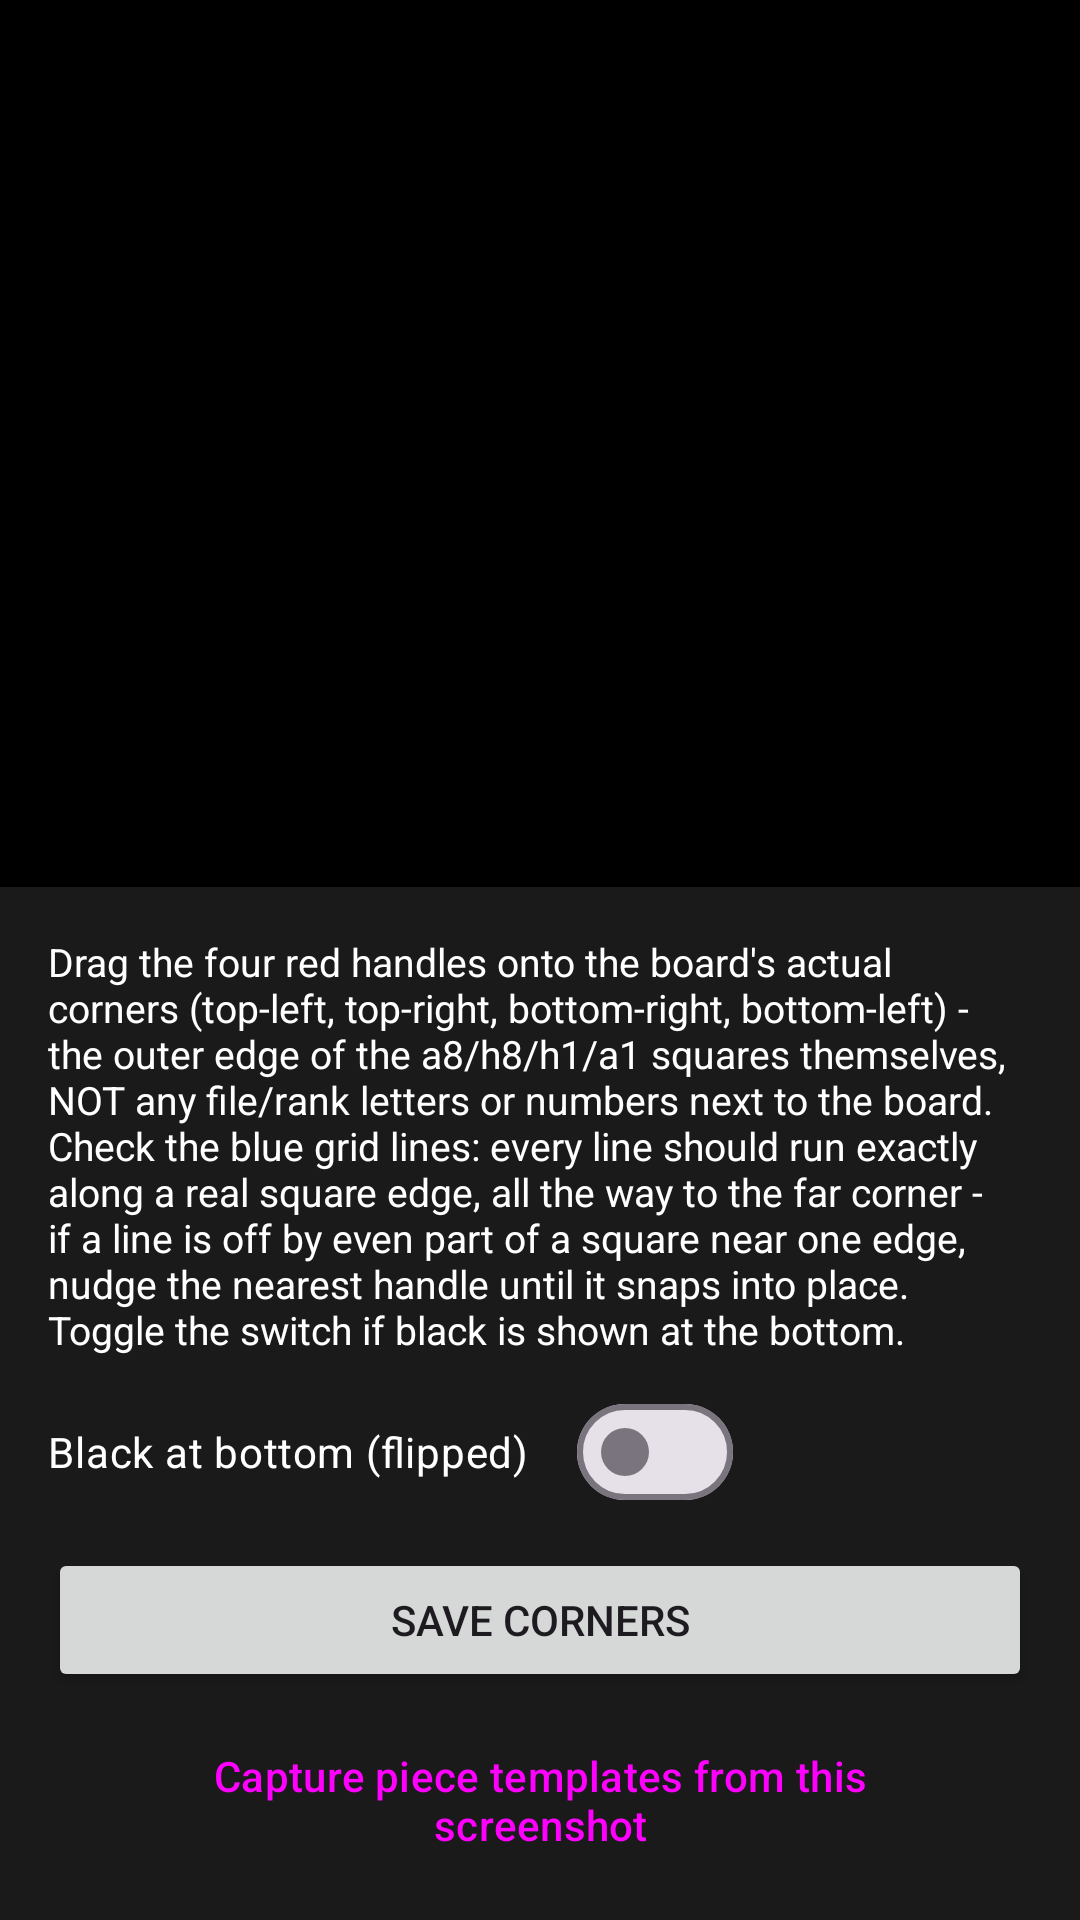

Produce the Android XML layout that renders to this screen, including the resource entries it uses.
<!-- AndroidManifest.xml: activity theme Theme.ChessTrainer.Calibration -->
<!-- res/layout/activity_calibration.xml -->
<?xml version="1.0" encoding="utf-8"?>
<LinearLayout xmlns:android="http://schemas.android.com/apk/res/android"
    android:layout_width="match_parent"
    android:layout_height="match_parent"
    android:orientation="vertical"
    android:background="#000000">

    <FrameLayout
        android:layout_width="match_parent"
        android:layout_height="0dp"
        android:layout_weight="1">

        <ImageView
            android:id="@+id/screenshotImage"
            android:layout_width="match_parent"
            android:layout_height="match_parent"
            android:scaleType="fitCenter" />

        <FrameLayout
            android:id="@+id/overlayContainer"
            android:layout_width="match_parent"
            android:layout_height="match_parent" />
    </FrameLayout>

    <LinearLayout
        android:layout_width="match_parent"
        android:layout_height="wrap_content"
        android:orientation="vertical"
        android:background="#1A1A1A"
        android:padding="16dp">

        <TextView
            android:layout_width="match_parent"
            android:layout_height="wrap_content"
            android:text="@string/calibration_step1_instructions"
            android:textColor="#FFFFFF"
            android:textSize="13sp"
            android:layout_marginBottom="8dp" />

        <com.google.android.material.materialswitch.MaterialSwitch
            android:id="@+id/switchFlipped"
            android:layout_width="wrap_content"
            android:layout_height="wrap_content"
            android:text="@string/switch_flipped"
            android:textColor="#FFFFFF"
            android:layout_marginBottom="8dp" />

        <Button
            android:id="@+id/btnSaveCorners"
            android:layout_width="match_parent"
            android:layout_height="wrap_content"
            android:text="@string/btn_save_corners"
            android:layout_marginBottom="12dp" />

        <TextView
            android:id="@+id/stepTemplatesLabel"
            android:layout_width="match_parent"
            android:layout_height="wrap_content"
            android:text="@string/calibration_step2_instructions"
            android:textColor="#FFFFFF"
            android:textSize="13sp"
            android:visibility="gone"
            android:layout_marginBottom="8dp" />

        <Button
            android:id="@+id/btnCaptureTemplates"
            style="@style/Widget.Material3.Button.OutlinedButton"
            android:layout_width="match_parent"
            android:layout_height="wrap_content"
            android:text="@string/btn_capture_templates" />

    </LinearLayout>
</LinearLayout>
<!-- resources referenced by this layout -->
<resources>
  <string name="btn_capture_templates">Capture piece templates from this screenshot</string>
  <string name="btn_save_corners">Save corners</string>
  <string name="calibration_step1_instructions">Drag the four red handles onto the board\'s actual corners (top-left, top-right, bottom-right, bottom-left) - the outer edge of the a8/h8/h1/a1 squares themselves, NOT any file/rank letters or numbers next to the board. Check the blue grid lines: every line should run exactly along a real square edge, all the way to the far corner - if a line is off by even part of a square near one edge, nudge the nearest handle until it snaps into place. Toggle the switch if black is shown at the bottom.</string>
  <string name="calibration_step2_instructions">Now make sure THIS screenshot shows the standard starting position (all 32 pieces on their home squares), then tap below.</string>
  <string name="switch_flipped">Black at bottom (flipped)</string>
  <style name="Theme.ChessTrainer.Calibration" parent="Theme.ChessTrainer">
          <item name="android:windowFullscreen">true</item>
          <item name="android:windowBackground">@color/black</item>
      </style>
  <style name="Theme.ChessTrainer" parent="Theme.Material3.DayNight.NoActionBar">
          <item name="colorPrimary">@color/purple_500</item>
          <item name="colorPrimaryVariant">@color/purple_700</item>
          <item name="colorSecondary">@color/teal_200</item>
      </style>
  <color name="black">#000000</color>
  <color name="purple_500">#6650a4</color>
  <color name="purple_700">#4f378b</color>
  <color name="teal_200">#03dac5</color>
</resources>
